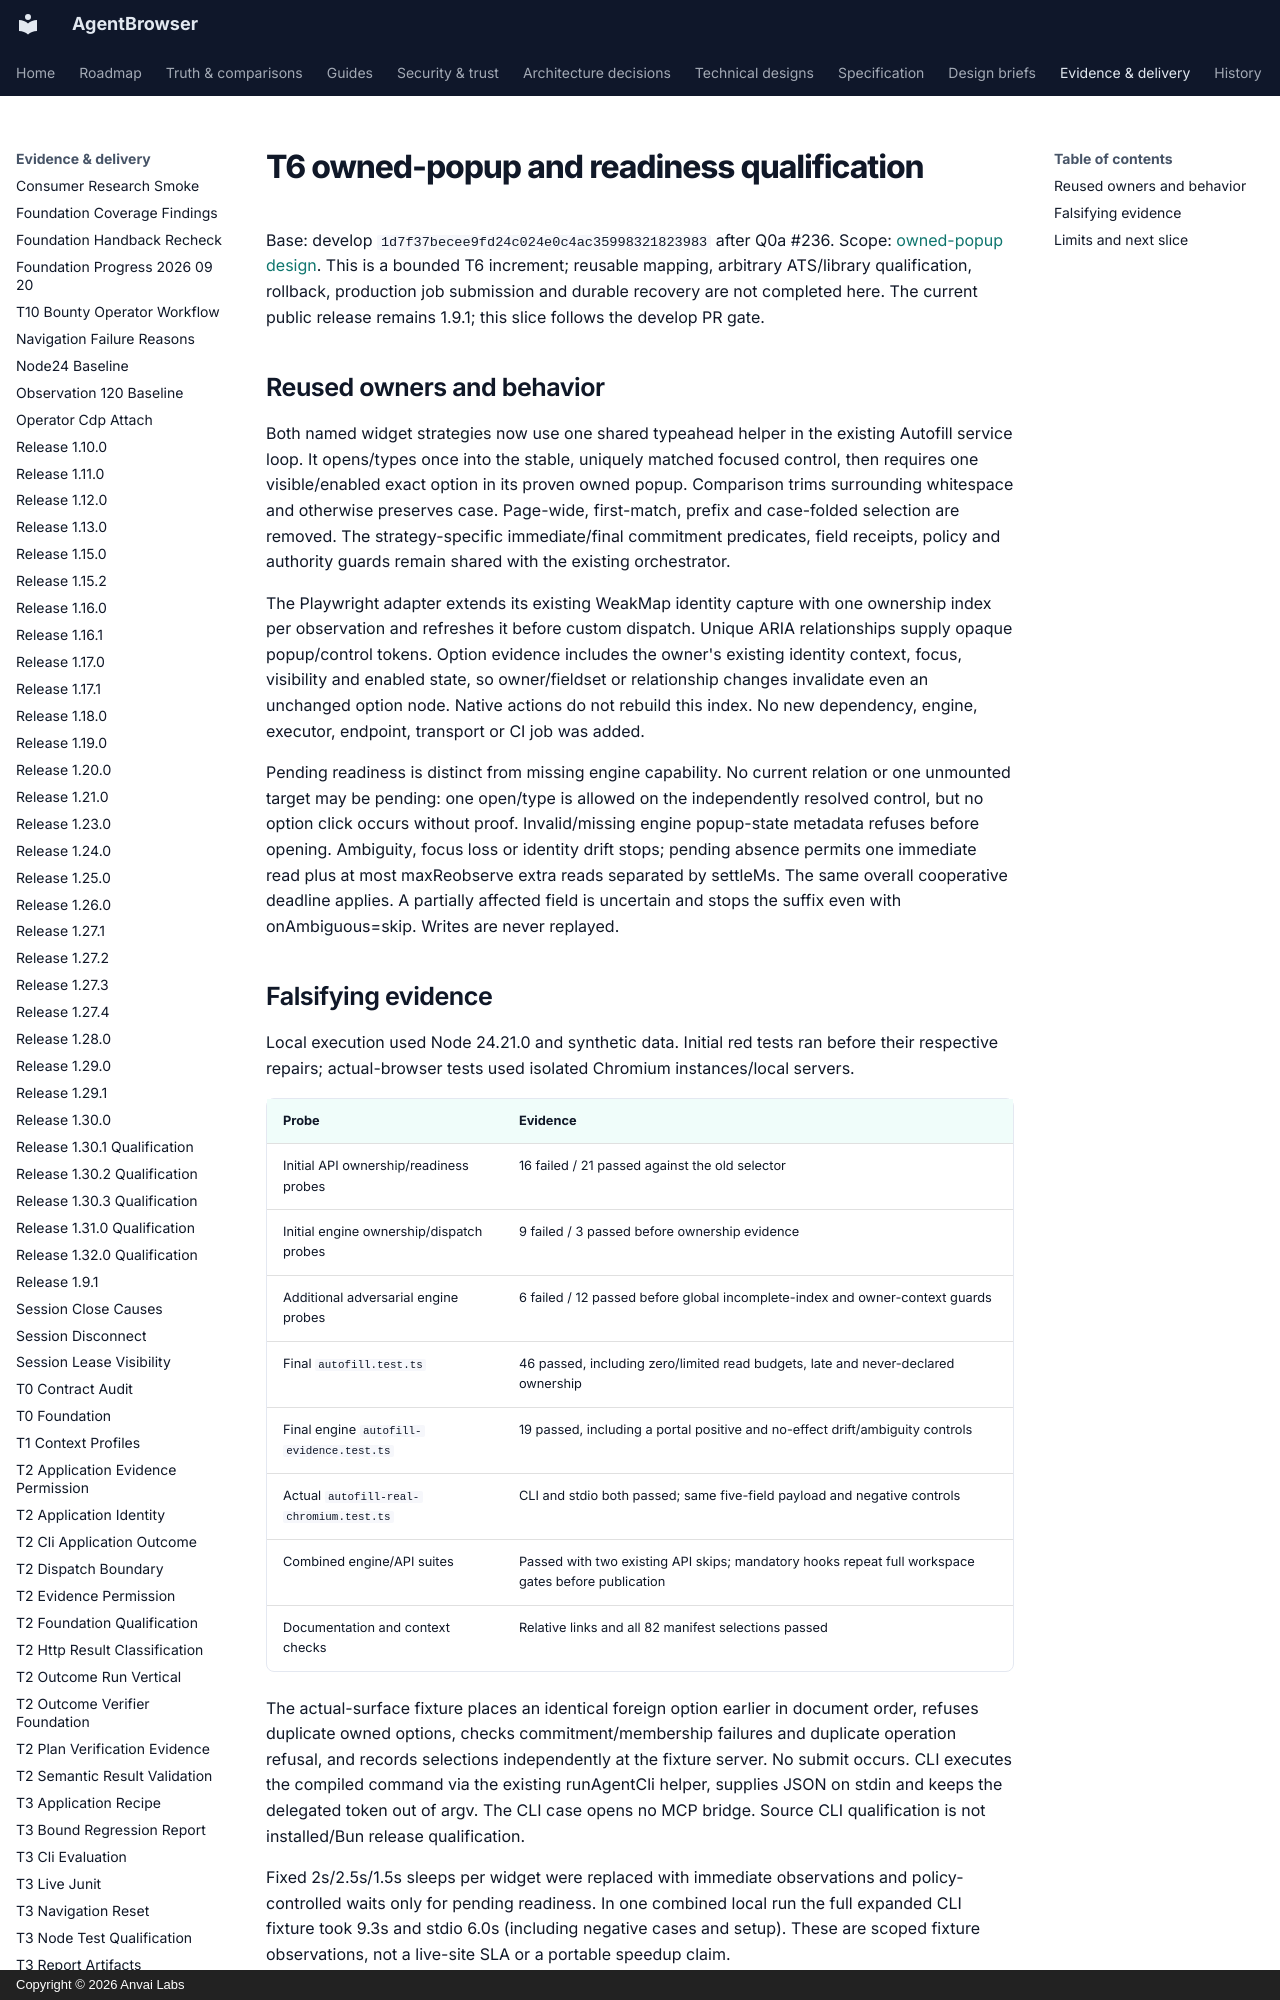

repository: anvai-labs/agentbrowser · page: spec/evidence/t6-owned-popup-readiness/index.html · generator: mkdocs · copyright: Copyright © 2026 Anvai Labs

# T6 owned-popup and readiness qualification

Base: develop `1d7f37becee9fd24c024e0c4ac35998321823983` after Q0a #236.
Scope: [owned-popup design](../design/t6-owned-popup-readiness.md).
This is a bounded T6 increment; reusable mapping, arbitrary ATS/library qualification,
rollback, production job submission and durable recovery are not completed here.
The current public release remains 1.9.1; this slice follows the develop PR gate.

## Reused owners and behavior

Both named widget strategies now use one shared typeahead helper in the existing
Autofill service loop. It opens/types once into the stable, uniquely matched focused
control, then requires one visible/enabled exact option in its proven owned popup.
Comparison trims surrounding whitespace and otherwise preserves case. Page-wide,
first-match, prefix and case-folded selection are removed. The strategy-specific
immediate/final commitment predicates, field receipts, policy and authority guards
remain shared with the existing orchestrator.

The Playwright adapter extends its existing WeakMap identity capture with one ownership
index per observation and refreshes it before custom dispatch. Unique ARIA relationships
supply opaque popup/control tokens. Option evidence includes the owner's existing
identity context, focus, visibility and enabled state, so owner/fieldset or relationship
changes invalidate even an unchanged option node. Native actions do not rebuild this
index. No new dependency, engine, executor, endpoint, transport or CI job was added.

Pending readiness is distinct from missing engine capability. No current relation or one
unmounted target may be pending: one open/type is allowed on the independently resolved
control, but no option click occurs without proof. Invalid/missing engine popup-state
metadata refuses before opening. Ambiguity, focus loss or identity drift stops; pending
absence permits one immediate read plus at most maxReobserve extra reads separated by
settleMs. The same overall cooperative deadline applies. A partially affected field is
uncertain and stops the suffix even with onAmbiguous=skip. Writes are never replayed.
